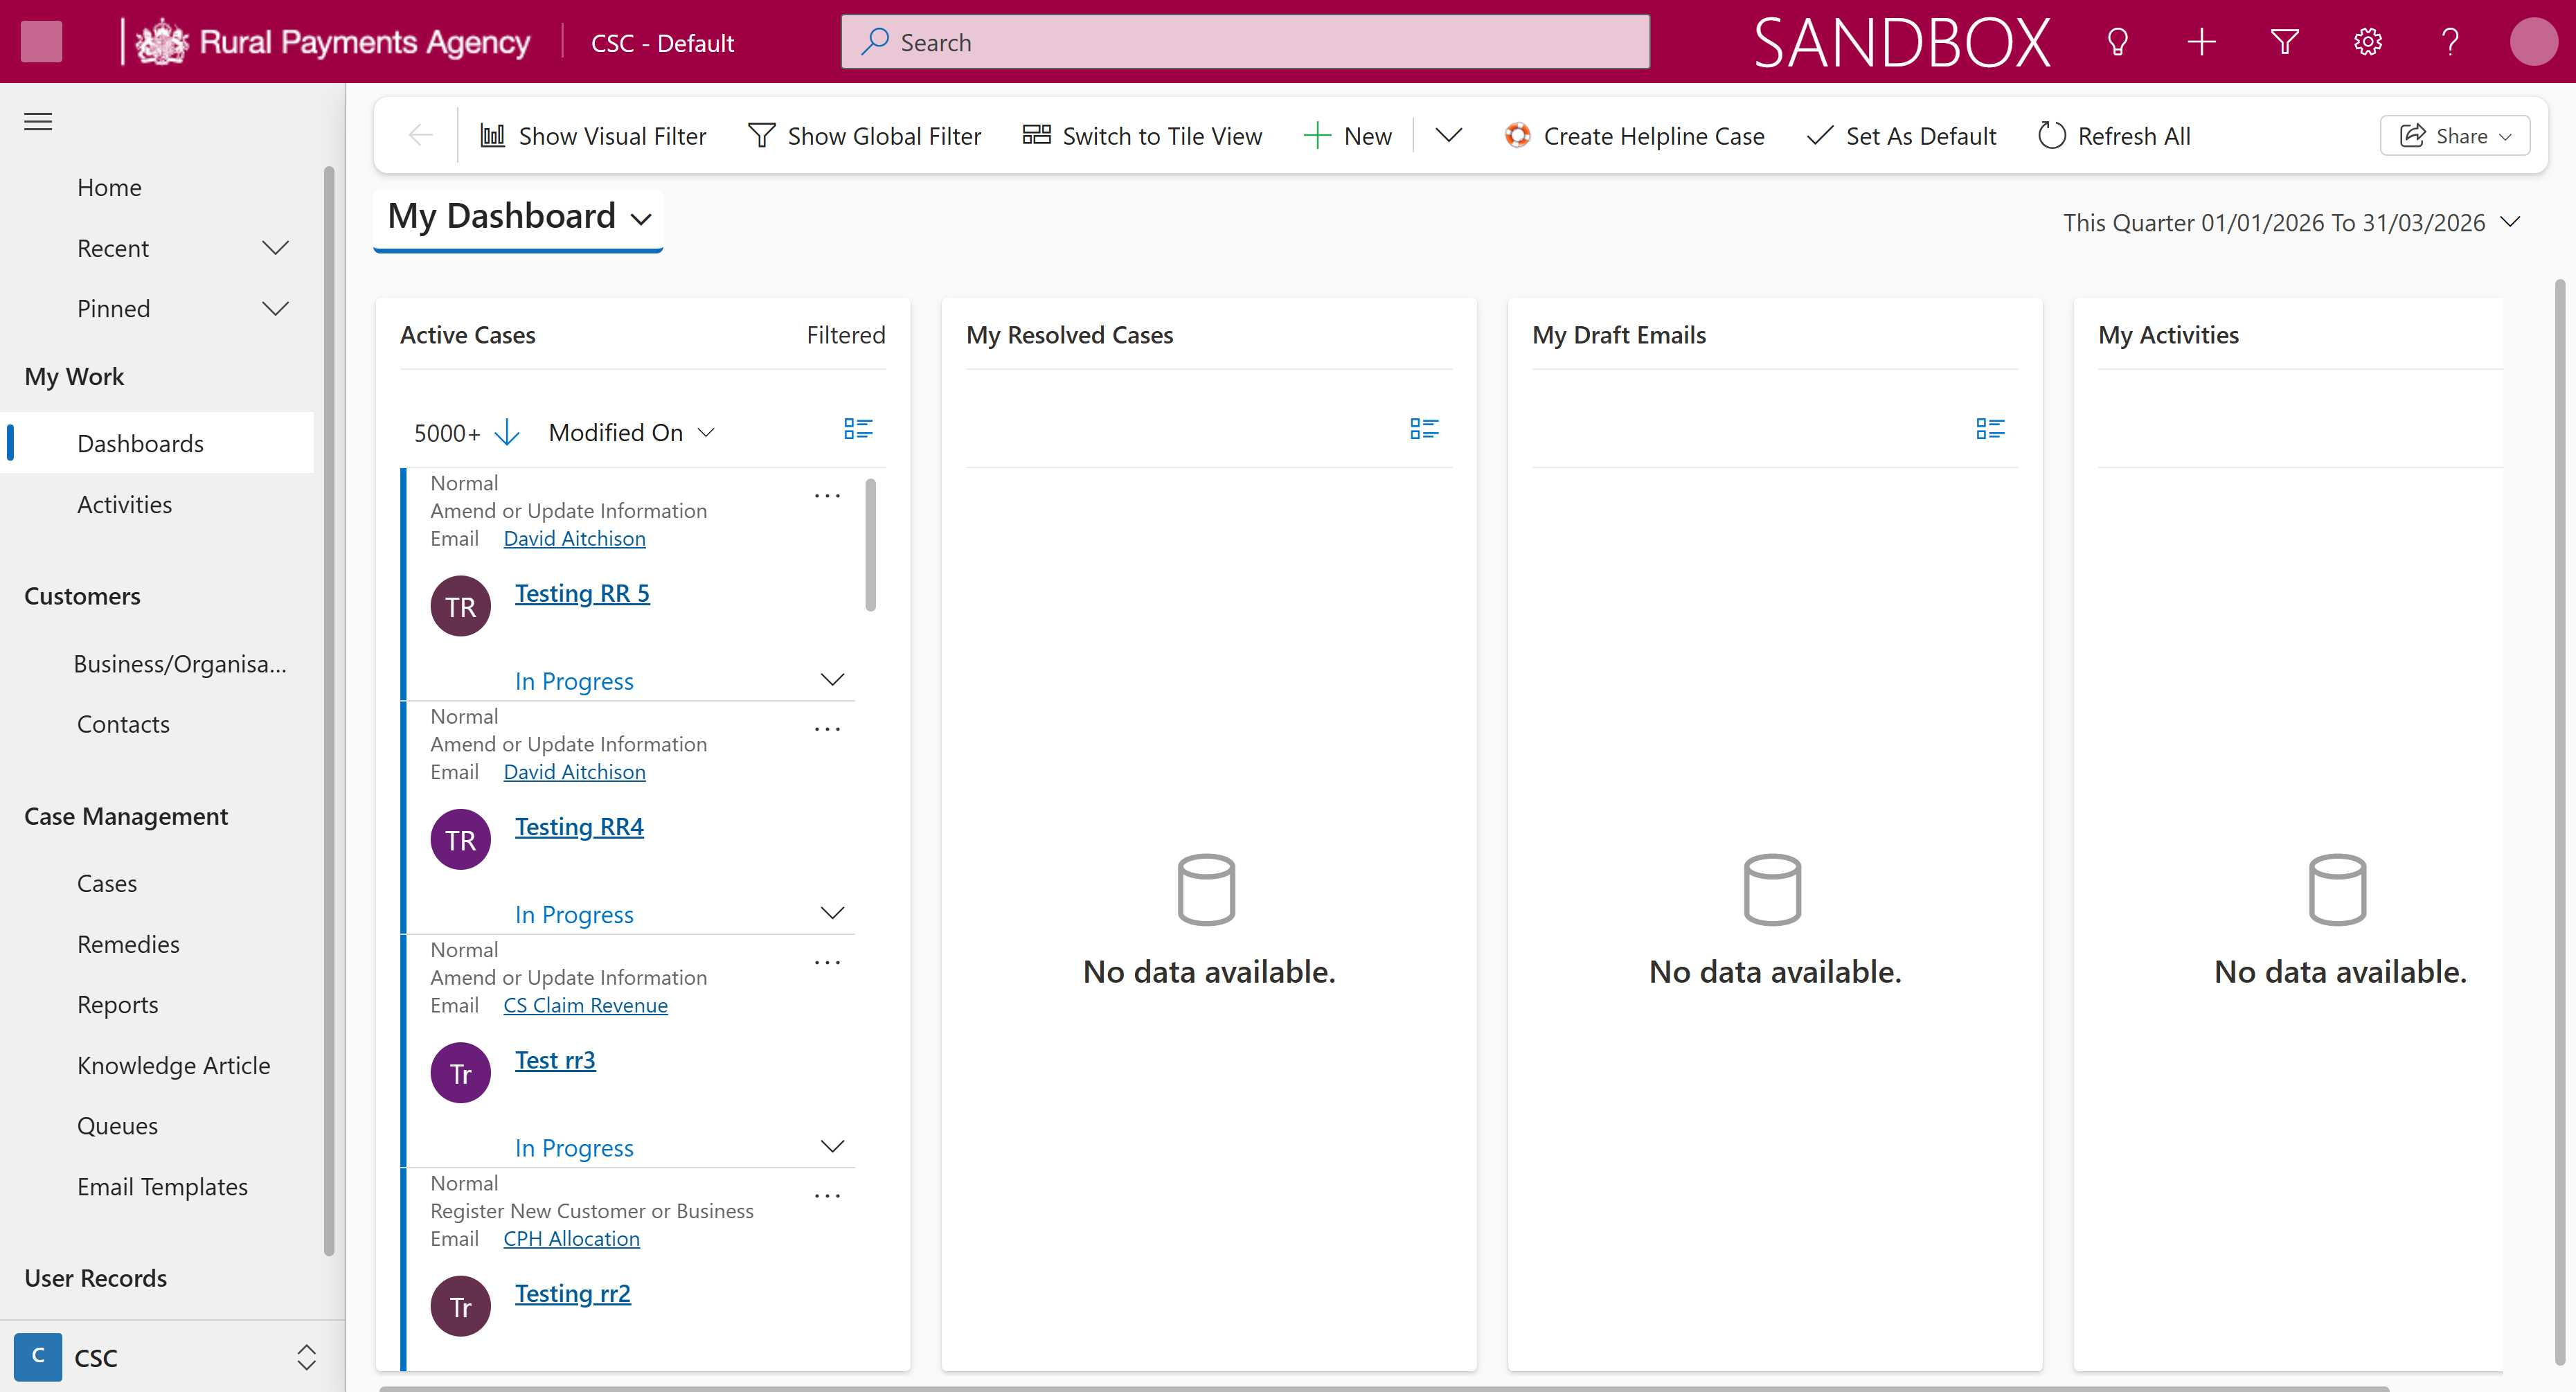
Workflow: tc01 CloseAllApplications

Step 1: Use Browser Edge: My Dashboard - Dynamics 365 in window 'My Dashboard - Dynamics 365' (msedge.exe)

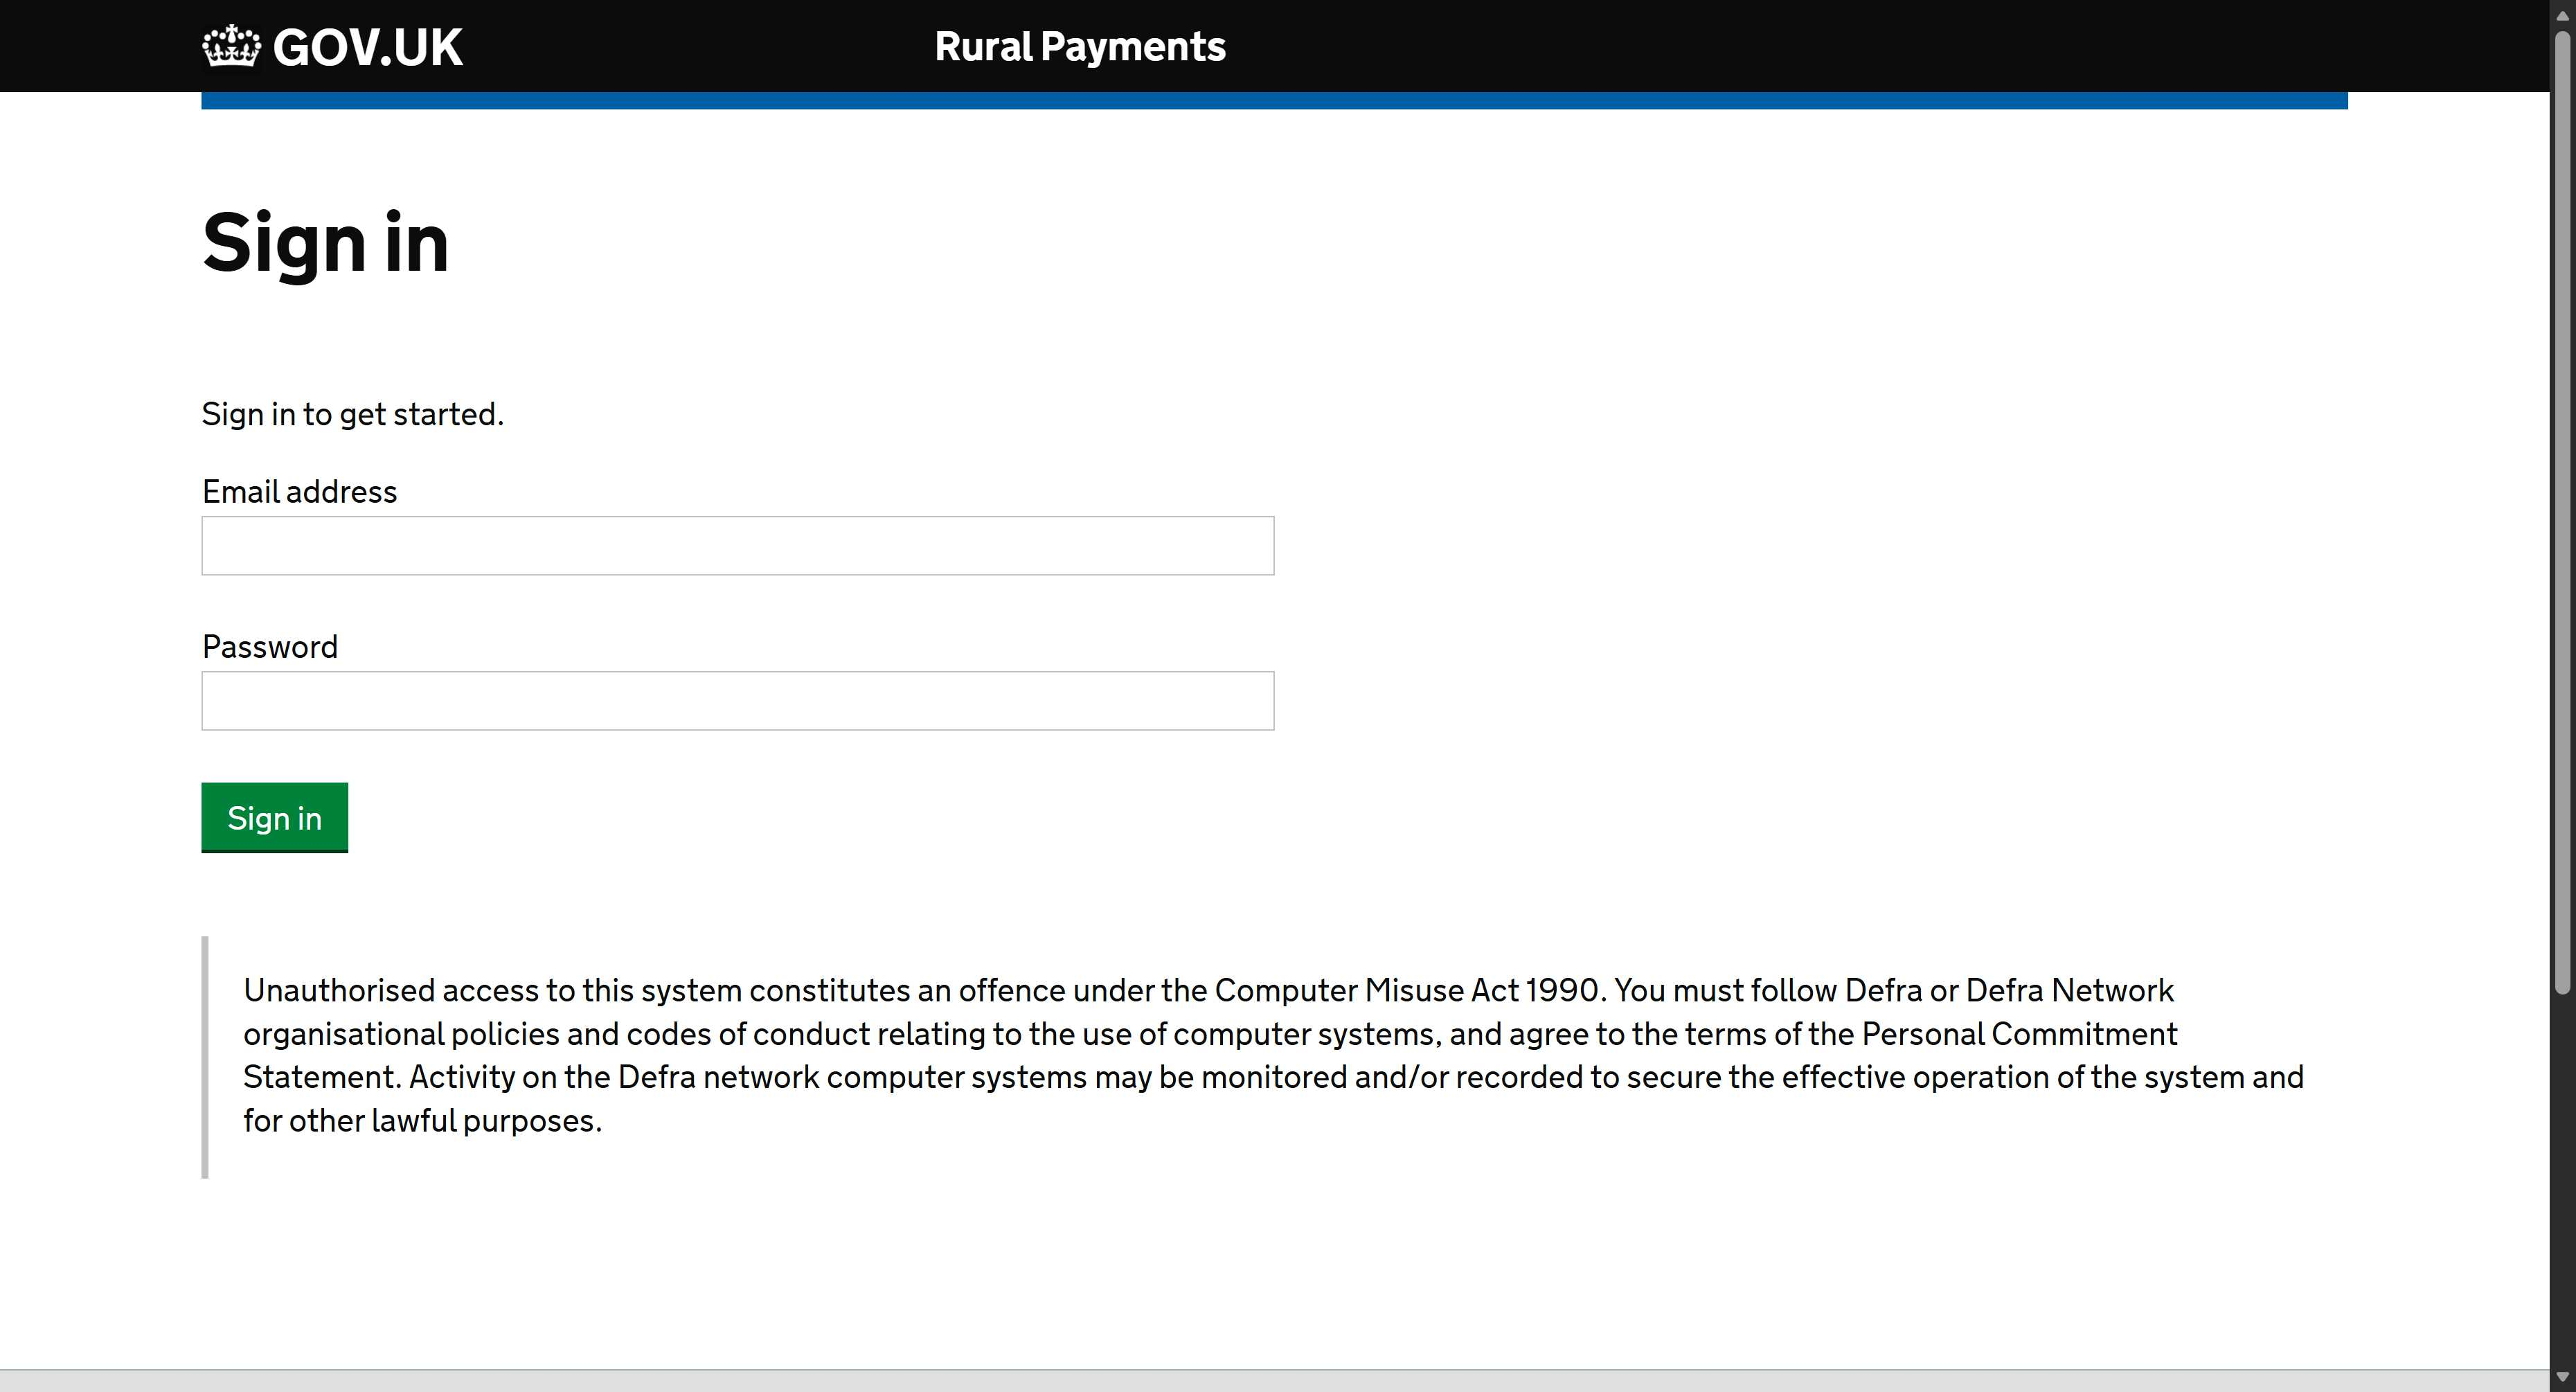
Step 2: Use Browser Edge: Sign in - Rural Payments in window 'Sign in - Rural Payments' (msedge.exe)
